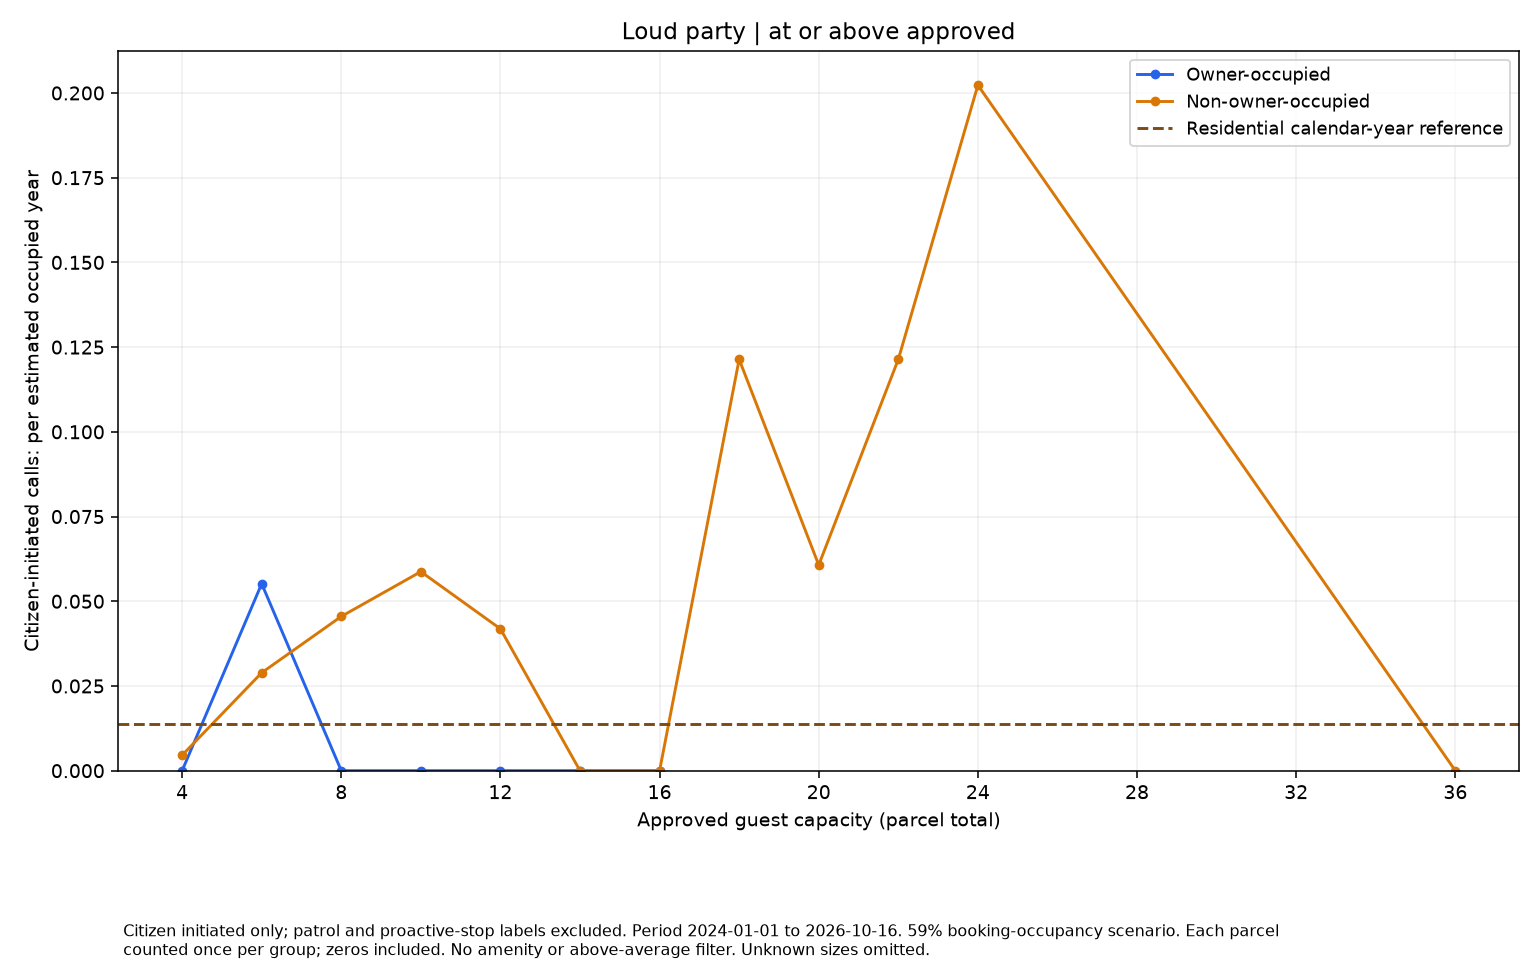

Source data for this figure (header and first rows):
series, size, rate, parcels
Owner-occupied, 4.0, 0.0, 15
Owner-occupied, 6.0, 0.05518, 11
Owner-occupied, 8.0, 0.0, 7
Owner-occupied, 10.0, 0.0, 1
Owner-occupied, 12.0, 0.0, 6
Owner-occupied, 14.0, 0.0, 1
Owner-occupied, 16.0, 0.0, 1
Non-owner-occupied, 4.0, 0.004563, 133
Non-owner-occupied, 6.0, 0.0289, 42
Non-owner-occupied, 8.0, 0.04552, 40
Non-owner-occupied, 10.0, 0.05874, 31
Non-owner-occupied, 12.0, 0.04186, 29
Non-owner-occupied, 14.0, 0.0, 5
Non-owner-occupied, 16.0, 0.0, 8
Non-owner-occupied, 18.0, 0.1214, 5
Non-owner-occupied, 20.0, 0.06069, 10
Non-owner-occupied, 22.0, 0.1214, 5
Non-owner-occupied, 24.0, 0.2023, 3
Non-owner-occupied, 36.0, 0.0, 1
